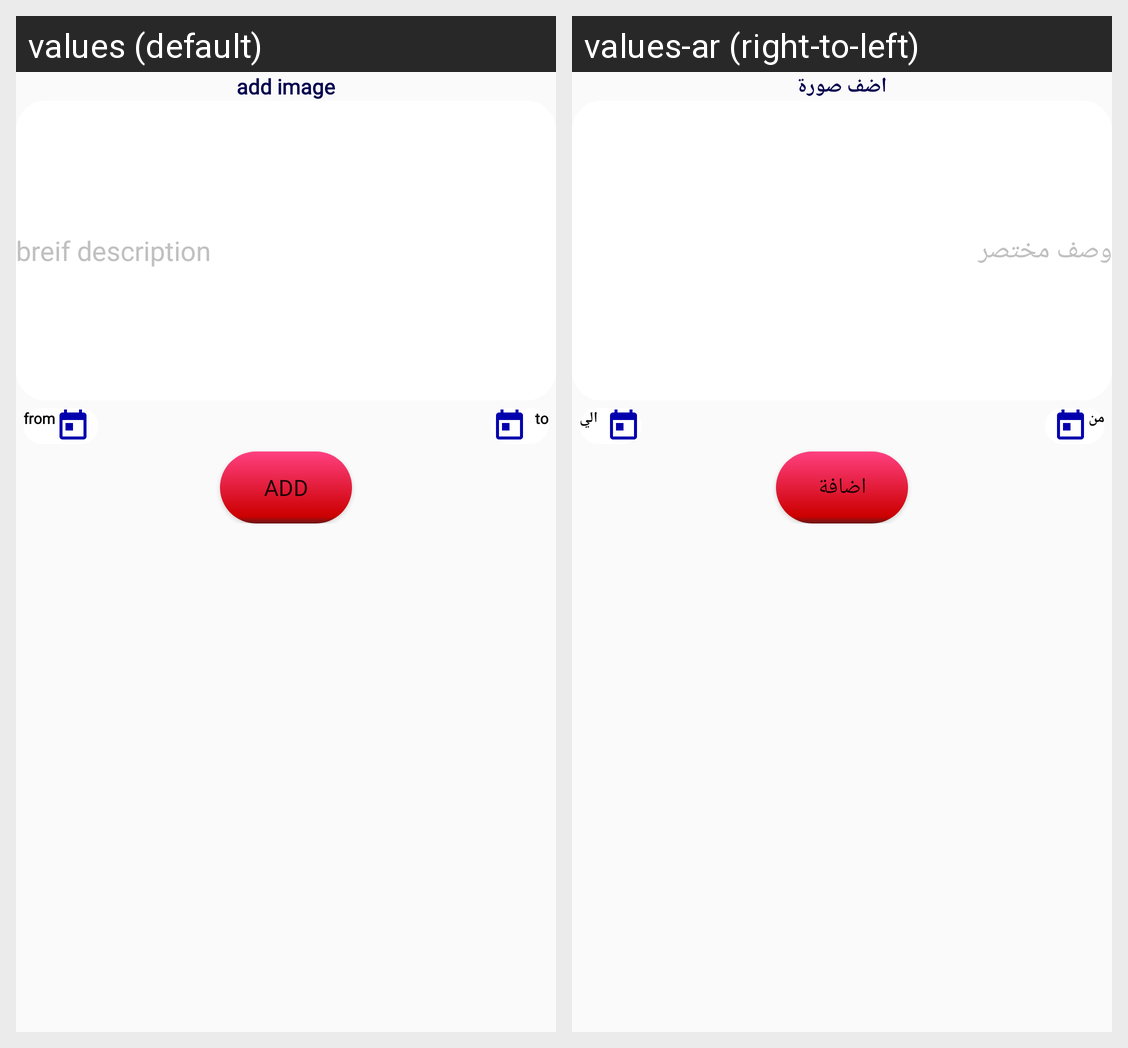

The Android screen above is rendered under two locales of the same app. Produce the string resources it draws, with the default and per-locale values.
Android screen res/layout/fragment_add_offer.xml rendered under 2 locales, left to right: values (default), values-ar (right-to-left). Device: Nexus 5 (rendered at 1080×1920; each locale shown at half size, 540×960, under a caption strip naming it); theme AppTheme.
Strings drawn on this screen, with the default value and each locale's value (text and hints the layout hard-codes, and strings that could not be matched under every locale, appear in the picture but are not listed):

add_image
  values: add image
  values-ar: اضف صورة

breif_description
  values: breif description
  values-ar: وصف مختصر

from
  values: from
  values-ar: من

to
  values: to
  values-ar: الي

add
  values: Add
  values-ar: اضافة
